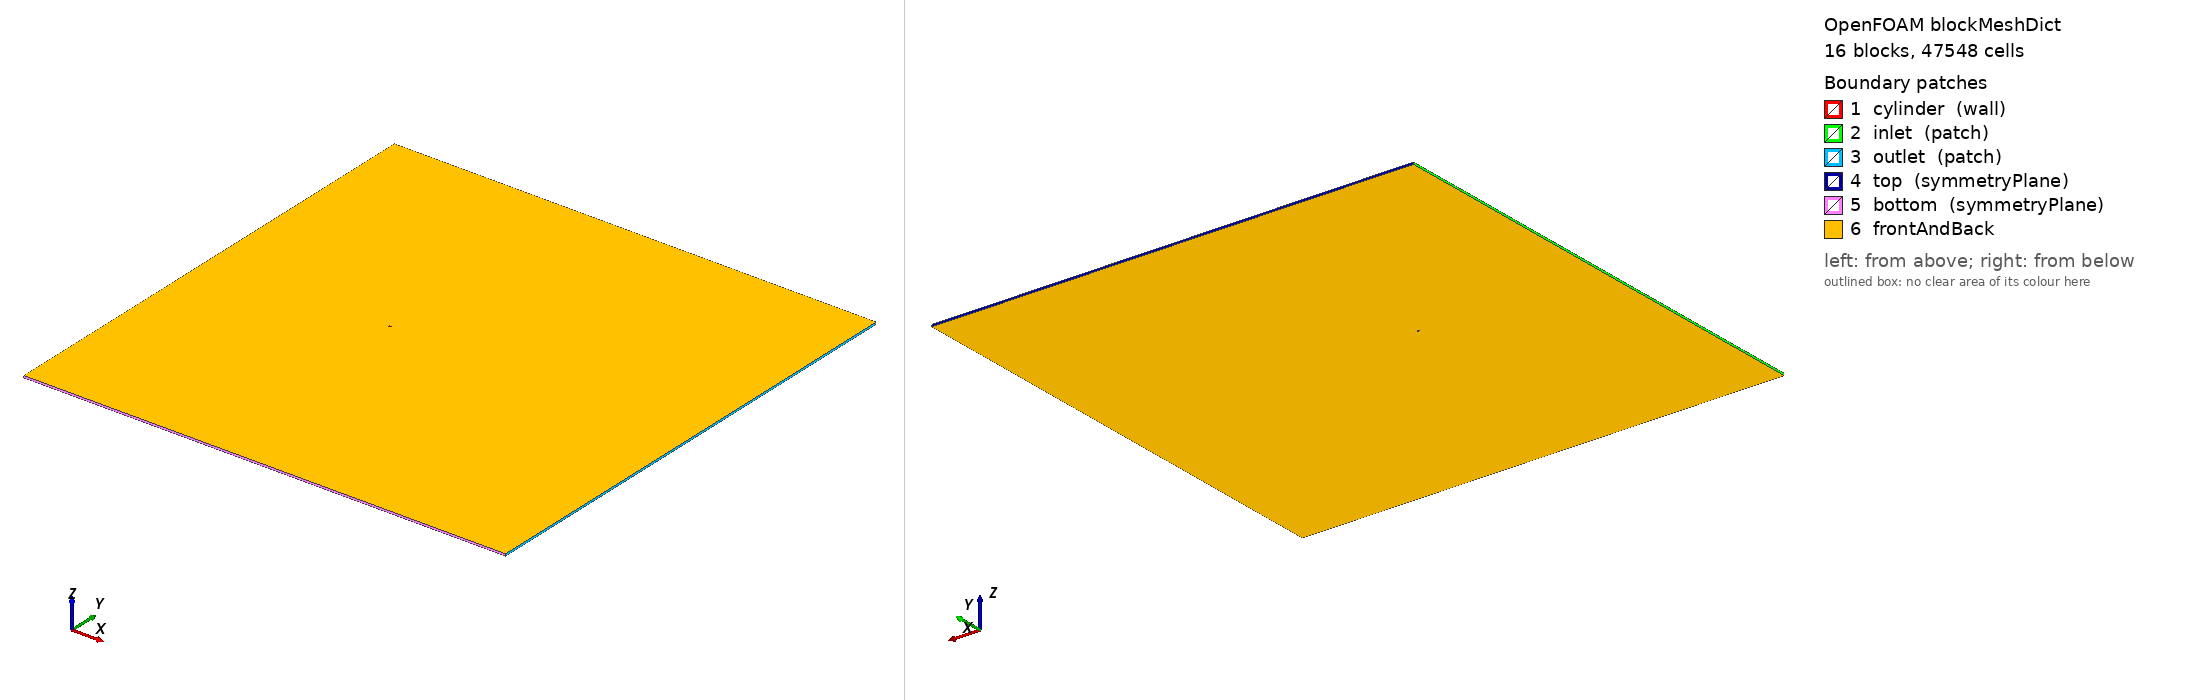

OpenFOAM case: the mesh blockMesh builds from blockMeshDict, 16 block(s), 47548 cells. Boundary patches (legend numbers): 1 cylinder (wall), 2 inlet (patch), 3 outlet (patch), 4 top (symmetryPlane), 5 bottom (symmetryPlane), 6 frontAndBack. Left view from above one corner, right view from below the opposite corner. Boundary conditions: 2 field file(s) under 0/; 0 of 6 drawn patches have an entry in a shipped field file.

=== system/blockMeshDict ===
/*  Generated by socrates.case_generation.blockmesh -- do not edit by hand  */
FoamFile
{
    version     2.0;
    format      ascii;
    class       dictionary;
    object      blockMeshDict;
}

// lengths below are in units of D; scale converts to metres
scale   0.01;

vertices
(
    (0.3712310601 -0.3712310601 0)
    (0.7071067812 -0.7071067812 0)
    (0.3712310601 0.3712310601 0)
    (0.7071067812 0.7071067812 0)
    (-0.3712310601 0.3712310601 0)
    (-0.7071067812 0.7071067812 0)
    (-0.3712310601 -0.3712310601 0)
    (-0.7071067812 -0.7071067812 0)
    (-90 -120 0)
    (-90 -2.5 0)
    (-90 2.5 0)
    (-90 120 0)
    (-2.5 -120 0)
    (-2.5 -2.5 0)
    (-2.5 2.5 0)
    (-2.5 120 0)
    (2.5 -120 0)
    (2.5 -2.5 0)
    (2.5 2.5 0)
    (2.5 120 0)
    (150 -120 0)
    (150 -2.5 0)
    (150 2.5 0)
    (150 120 0)
    (0.3712310601 -0.3712310601 1)
    (0.7071067812 -0.7071067812 1)
    (0.3712310601 0.3712310601 1)
    (0.7071067812 0.7071067812 1)
    (-0.3712310601 0.3712310601 1)
    (-0.7071067812 0.7071067812 1)
    (-0.3712310601 -0.3712310601 1)
    (-0.7071067812 -0.7071067812 1)
    (-90 -120 1)
    (-90 -2.5 1)
    (-90 2.5 1)
    (-90 120 1)
    (-2.5 -120 1)
    (-2.5 -2.5 1)
    (-2.5 2.5 1)
    (-2.5 120 1)
    (2.5 -120 1)
    (2.5 -2.5 1)
    (2.5 2.5 1)
    (2.5 120 1)
    (150 -120 1)
    (150 -2.5 1)
    (150 2.5 1)
    (150 120 1)
);

blocks
(
    hex (0 1 3 2 24 25 27 26) cylRingA (30 40 1) simpleGrading (7.748831174 1 1)
    hex (2 3 5 4 26 27 29 28) cylRingA (30 40 1) simpleGrading (7.748831174 1 1)
    hex (4 5 7 6 28 29 31 30) cylRingA (30 40 1) simpleGrading (7.748831174 1 1)
    hex (6 7 1 0 30 31 25 24) cylRingA (30 40 1) simpleGrading (7.748831174 1 1)
    hex (1 17 18 3 25 41 42 27) cylRingB (20 40 1) simpleGrading (3.293192052 1 1)
    hex (3 18 14 5 27 42 38 29) cylRingB (20 40 1) simpleGrading (3.293192052 1 1)
    hex (5 14 13 7 29 38 37 31) cylRingB (20 40 1) simpleGrading (3.293192052 1 1)
    hex (7 13 17 1 31 37 41 25) cylRingB (20 40 1) simpleGrading (3.293192052 1 1)
    hex (8 12 13 9 32 36 37 33) farField (48 61 1) simpleGrading (0.01691693408 0.01566242056 1)
    hex (9 13 14 10 33 37 38 34) farField (48 40 1) simpleGrading (0.01691693408 1 1)
    hex (10 14 15 11 34 38 39 35) farField (48 61 1) simpleGrading (0.01691693408 63.84709158 1)
    hex (12 16 17 13 36 40 41 37) farField (40 61 1) simpleGrading (1 0.01566242056 1)
    hex (14 18 19 15 38 42 43 39) farField (40 61 1) simpleGrading (1 63.84709158 1)
    hex (16 20 21 17 40 44 45 41) farField (166 61 1) simpleGrading (23.27689359 0.01566242056 1)
    hex (17 21 22 18 41 45 46 42) farField (166 40 1) simpleGrading (23.27689359 1 1)
    hex (18 22 23 19 42 46 47 43) farField (166 61 1) simpleGrading (23.27689359 63.84709158 1)
);

edges
(
    arc 0 2 (0.525 0 0)
    arc 24 26 (0.525 0 1)
    arc 1 3 (1 0 0)
    arc 25 27 (1 0 1)
    arc 2 4 (3.214697848e-17 0.525 0)
    arc 26 28 (3.214697848e-17 0.525 1)
    arc 3 5 (6.123233996e-17 1 0)
    arc 27 29 (6.123233996e-17 1 1)
    arc 4 6 (-0.525 6.429395696e-17 0)
    arc 28 30 (-0.525 6.429395696e-17 1)
    arc 5 7 (-1 1.224646799e-16 0)
    arc 29 31 (-1 1.224646799e-16 1)
    arc 6 0 (-9.644093543e-17 -0.525 0)
    arc 30 24 (-9.644093543e-17 -0.525 1)
    arc 7 1 (-1.836970199e-16 -1 0)
    arc 31 25 (-1.836970199e-16 -1 1)
);

boundary
(
    cylinder
    {
        type wall;
        faces
        (
            (2 0 24 26)
            (4 2 26 28)
            (6 4 28 30)
            (0 6 30 24)
        );
    }
    inlet
    {
        type patch;
        faces
        (
            (9 8 32 33)
            (10 9 33 34)
            (11 10 34 35)
        );
    }
    outlet
    {
        type patch;
        faces
        (
            (20 21 45 44)
            (21 22 46 45)
            (22 23 47 46)
        );
    }
    top
    {
        type symmetryPlane;
        faces
        (
            (15 11 35 39)
            (19 15 39 43)
            (23 19 43 47)
        );
    }
    bottom
    {
        type symmetryPlane;
        faces
        (
            (8 12 36 32)
            (12 16 40 36)
            (16 20 44 40)
        );
    }
);

defaultPatch
{
    name frontAndBack;
    type empty;
}

mergePatchPairs
(
);


Also in the case, not shown: 0/U (1281840 bytes, source omitted); 0/p (524208 bytes, source omitted).
